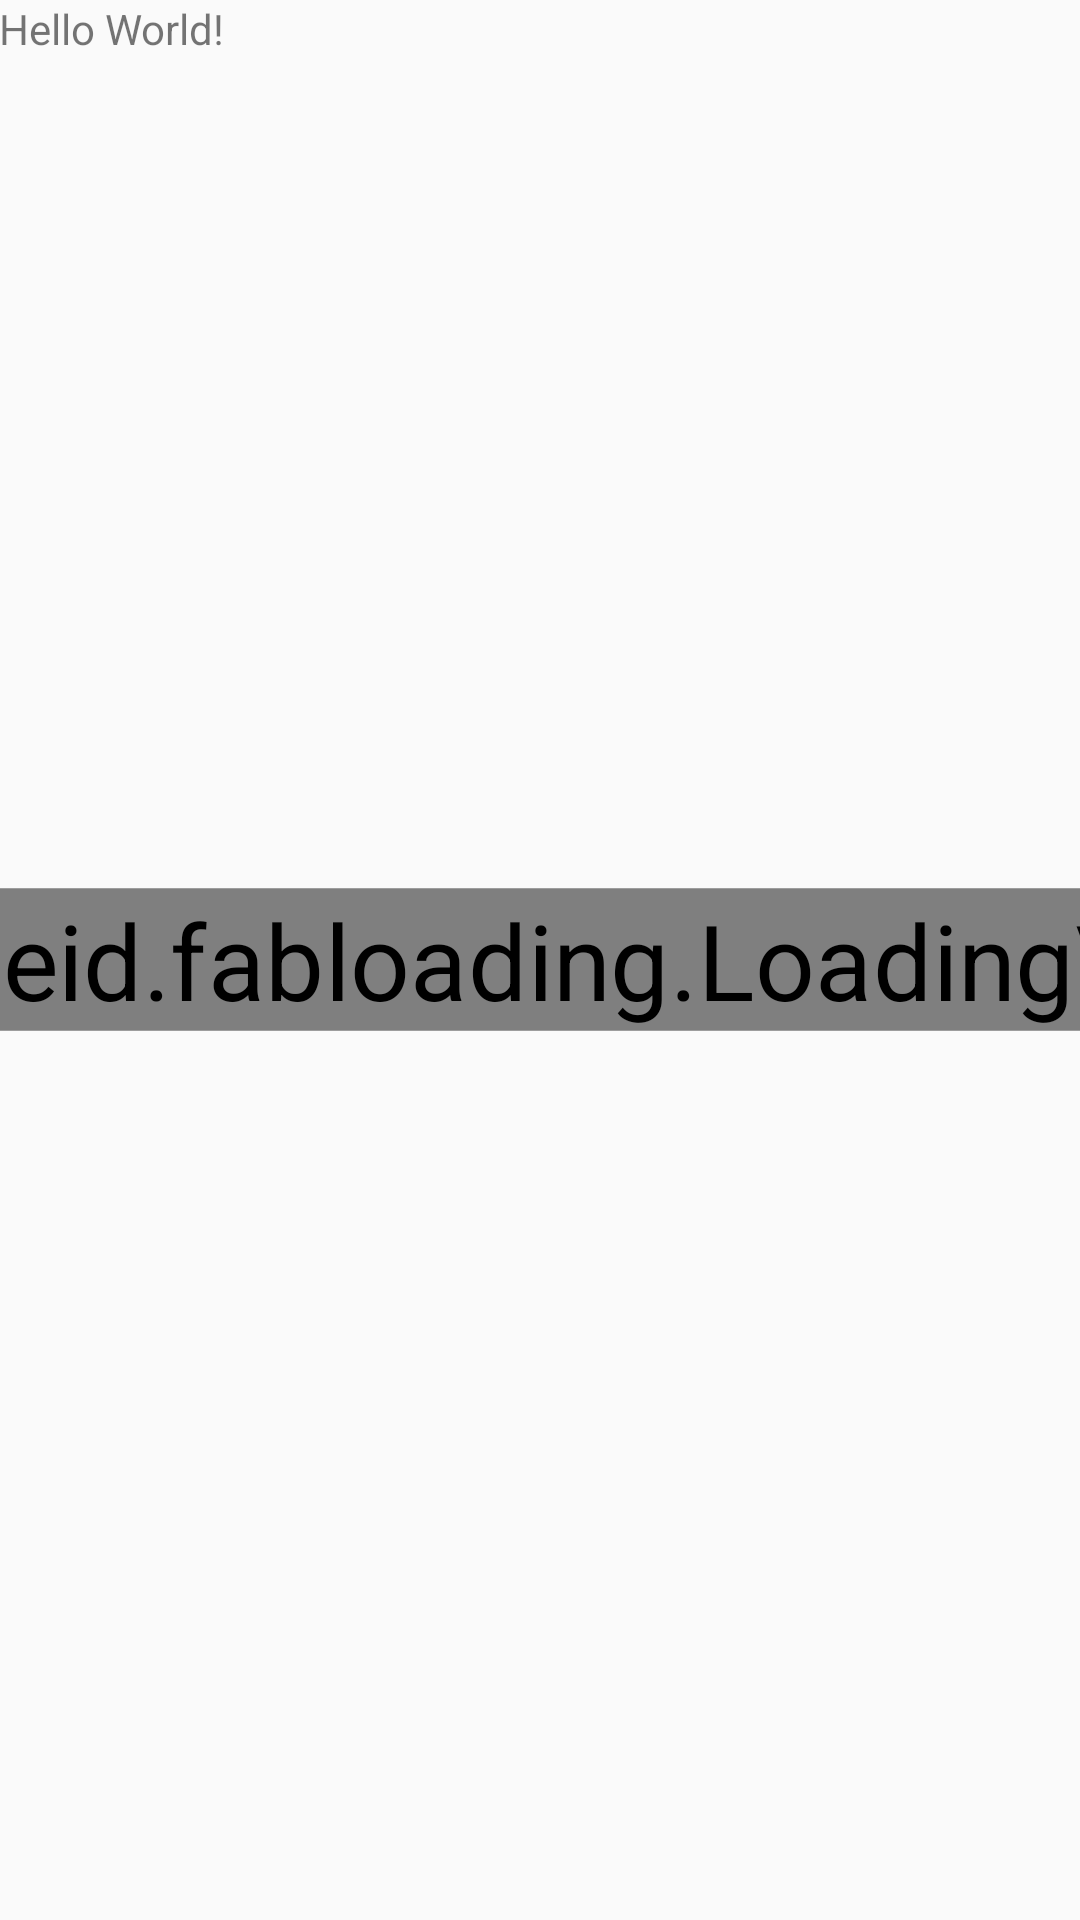

Layout XML and referenced resources for this Android screen:
<!-- AndroidManifest.xml: application theme AppTheme -->
<!-- res/layout/activity_main.xml -->
<?xml version="1.0" encoding="utf-8"?>
<RelativeLayout xmlns:android="http://schemas.android.com/apk/res/android"
    xmlns:tools="http://schemas.android.com/tools"
    android:layout_width="match_parent"
    android:layout_height="match_parent"
    xmlns:app="http://schemas.android.com/apk/res-auto"
    android:paddingBottom="@dimen/activity_vertical_margin"
    android:paddingLeft="@dimen/activity_horizontal_margin"
    android:paddingRight="@dimen/activity_horizontal_margin"
    android:paddingTop="@dimen/activity_vertical_margin"
    tools:context="com.nieit.project.flex.MainActivity">

    <TextView
        android:layout_width="wrap_content"
        android:layout_height="wrap_content"
        android:text="Hello World!" />

    <io.saeid.fabloading.LoadingView
        android:id="@+id/loading_view"
        android:layout_width="wrap_content"
        android:layout_height="wrap_content"
        android:layout_weight="2"
        android:scaleX="2.5"
        android:scaleY="2.5"
        app:mfl_onclickLoading="true"
        android:layout_centerVertical="true"
        android:layout_centerHorizontal="true" />
        
</RelativeLayout>
<!-- resources referenced by this layout -->
<resources>
  <style name="AppTheme" parent="Theme.AppCompat.Light.DarkActionBar">
          
          <item name="colorPrimary">@color/colorPrimary</item>
          <item name="colorPrimaryDark">@color/colorPrimaryDark</item>
          <item name="colorAccent">@color/colorAccent</item>
      </style>
  <color name="colorPrimary">#3F51B5</color>
  <color name="colorPrimaryDark">#303F9F</color>
  <color name="colorAccent">#FF4081</color>
</resources>
